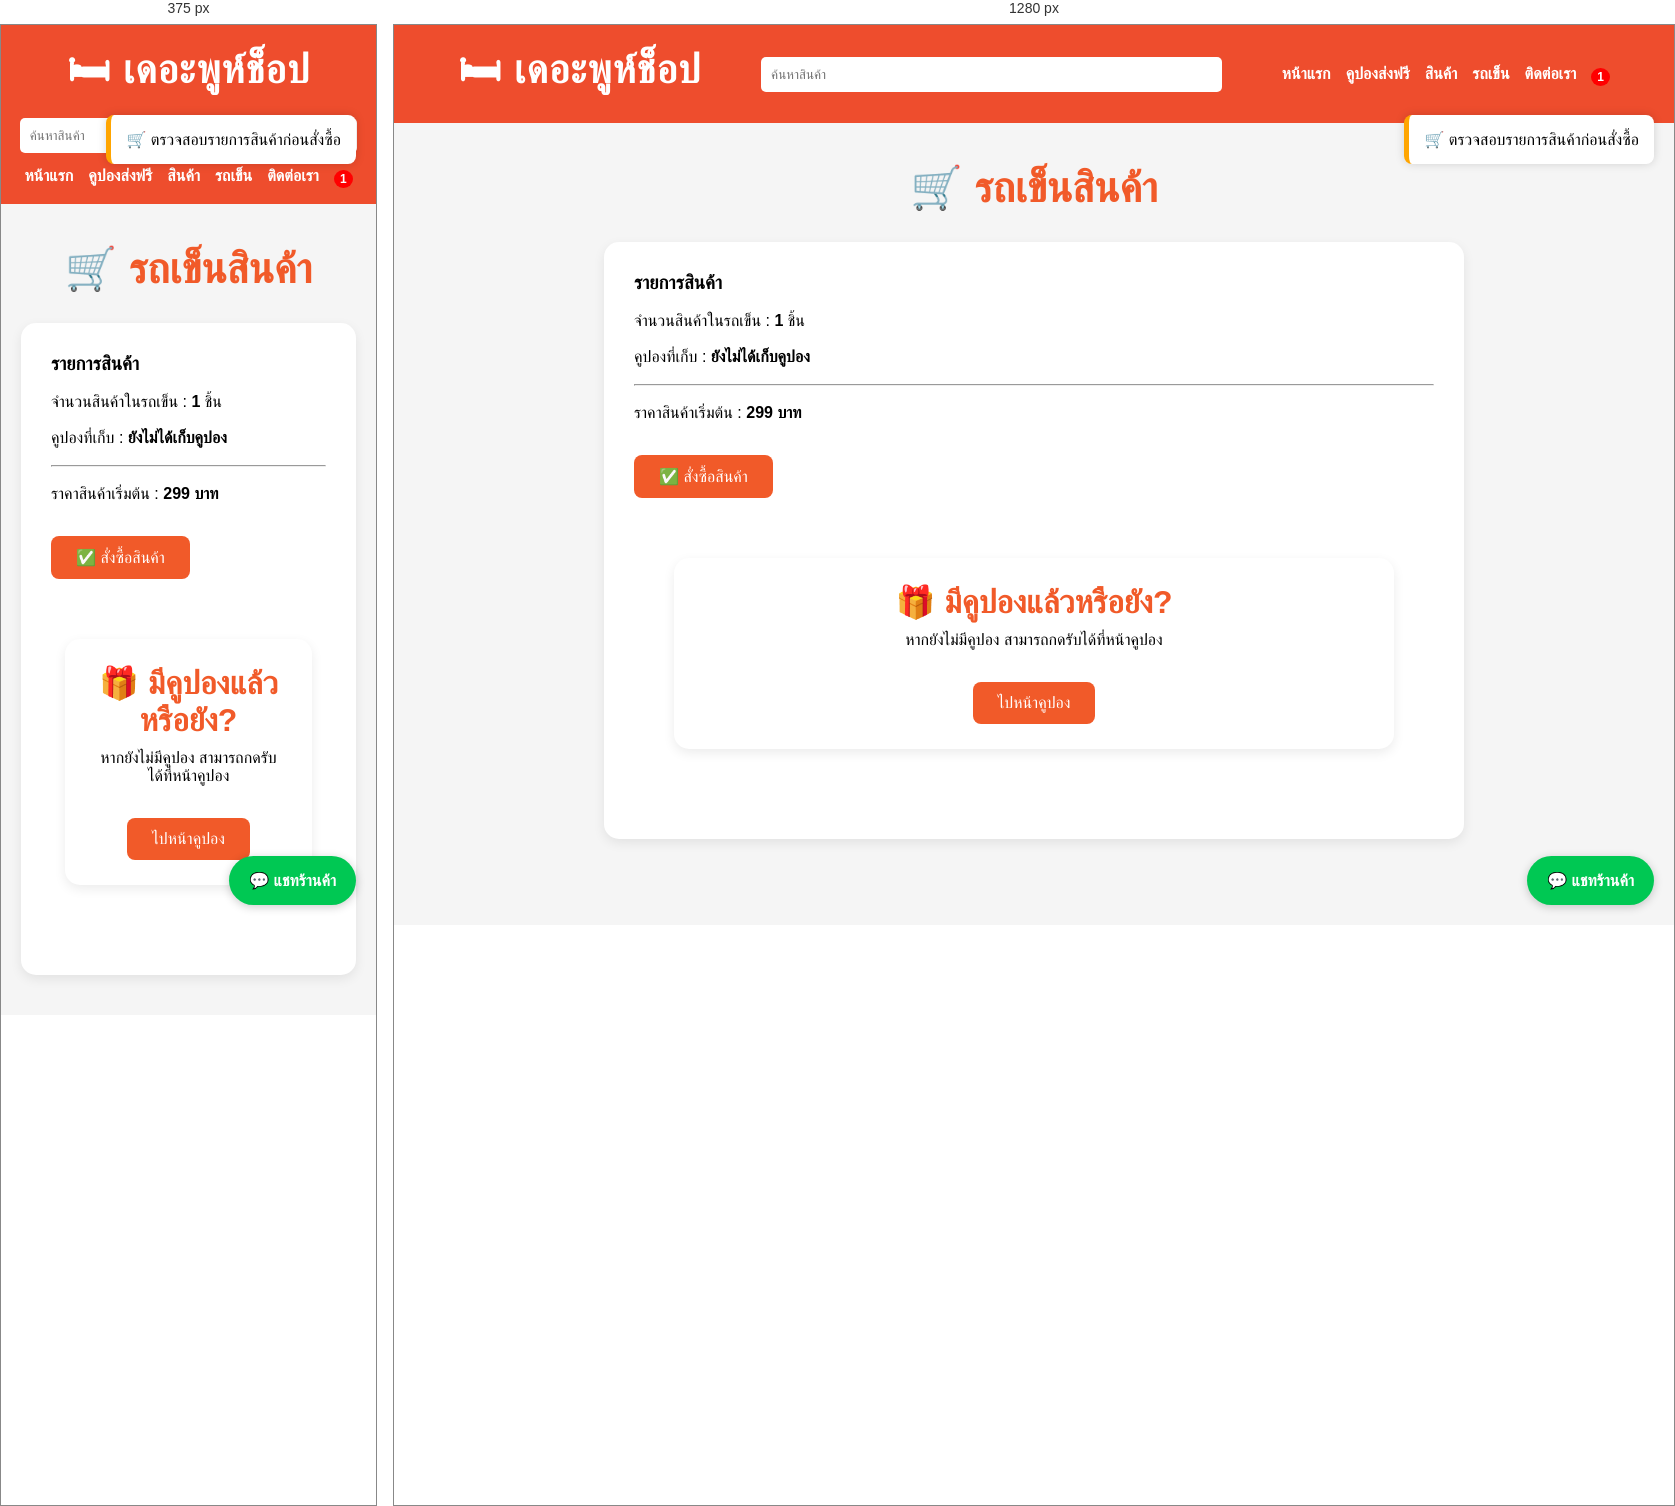
Rendered at 375 px and 1280 px, left to right.

<!-- file: cart.html -->
<!DOCTYPE html>
<html lang="th">
<head>
    <meta charset="UTF-8">
    <meta name="viewport" content="width=device-width, initial-scale=1.0">
    <title>รถเข็นสินค้า | เดอะพูห์ช็อป</title>

    <link rel="stylesheet" href="style.css">

    <link rel="stylesheet"
    href="https://cdnjs.cloudflare.com/ajax/libs/font-awesome/6.5.1/css/all.min.css">
</head>

<body>

<!-- เมนู -->
<nav class="navbar">

    <div class="logo">
        🛏 เดอะพูห์ช็อป
    </div>

    <div class="search-box">
        <input type="text" placeholder="ค้นหาสินค้า">
        <button>
            <i class="fas fa-search"></i>
        </button>
    </div>

    <ul class="menu">
        <li><a href="index.html">หน้าแรก</a></li>
        <li><a href="coupon.html">คูปองส่งฟรี</a></li>
        <li><a href="products.html">สินค้า</a></li>
        <li><a href="cart.html">รถเข็น</a></li>
        <li><a href="contact.html">ติดต่อเรา</a></li>

        <li class="cart-icon">
            <a href="cart.html">
                <i class="fas fa-shopping-cart"></i>
                <span id="cartCount">1</span>
            </a>
        </li>
    </ul>

</nav>

<!-- แจ้งเตือน -->
<div class="notification" id="notification">
    🛒 ตรวจสอบรายการสินค้าก่อนสั่งซื้อ
</div>

<div class="cart-container">

    <h1 class="cart-title">
        🛒 รถเข็นสินค้า
    </h1>

        <!-- รายการสินค้า -->
         <div class="cart-box">

        <h3>รายการสินค้า</h3>

        <br>

        <p>
            จำนวนสินค้าในรถเข็น :
            <strong id="cartItem">
                1
            </strong>
            ชิ้น
        </p>

        <br>

        <p>
            คูปองที่เก็บ :
            <strong id="couponText">
                ยังไม่ได้เก็บคูปอง
            </strong>
        </p>

        <br>

        <hr>

        <br>

        <p>
            ราคาสินค้าเริ่มต้น :
            <strong>
                299 บาท
            </strong>
        </p>

        <br>

        <button class="checkout-btn"
onclick="window.location.href='checkout.html'">
    ✅ สั่งซื้อสินค้า
</button>

</section>

<!-- ส่วนคูปอง -->
<section class="section">

    <div class="coupon-card">

        <h3>🎁 มีคูปองแล้วหรือยัง?</h3>

        <p>
            หากยังไม่มีคูปอง สามารถกดรับได้ที่หน้าคูปอง
        </p>

        <br>

        <a href="coupon.html">
            <button class="coupon-btn">
                ไปหน้าคูปอง
            </button>
        </a>

    </div>

</section>

<!-- แชท -->
<div class="chat-box"
onclick="openChat()">
    💬 แชทร้านค้า
</div>

<script src="js/script.js"></script>

</body>
</html>



/* @media block from style.css */
@media(max-width:768px){

    .navbar{
        flex-direction:column;
        gap:10px;
    }

    .search-box{
        width:100%;
    }

    .menu{
        flex-wrap:wrap;
        justify-content:center;
    }

    .banner-content h1{
        font-size:32px;
    }

    .banner-content p{
        font-size:16px;
    }

    .login-box{
    width:450px;
    background:#ffffff;
    padding:40px;
    border-radius:20px;
    box-shadow:0 5px 20px rgba(0,0,0,0.08);
}

.login-box input{
    width:100%;
    padding:12px 15px;
    margin-bottom:15px;

    border:2px solid #e8ddd6;
    border-radius:10px;

    background:#fffdfb;
    font-size:16px;
}

.login-box input:focus{
    outline:none;
    border-color:#c9a27e;
}

.login-btn,
.register-btn{
    width:100%;
    padding:14px;

    border:none;
    border-radius:10px;

    font-size:18px;
    font-weight:600;

    cursor:pointer;

    margin-top:10px;
}

.login-btn{
    background:#c98b63;
    color:white;
}

.login-btn:hover{
    background:#c98b63;
}

.register-btn{
    background:#f2ebe5;
    color:#8b5e3c;
    border:2px solid #d8c1ae;
}

.register-btn:hover{
    background:#f2ebe5;
}

}